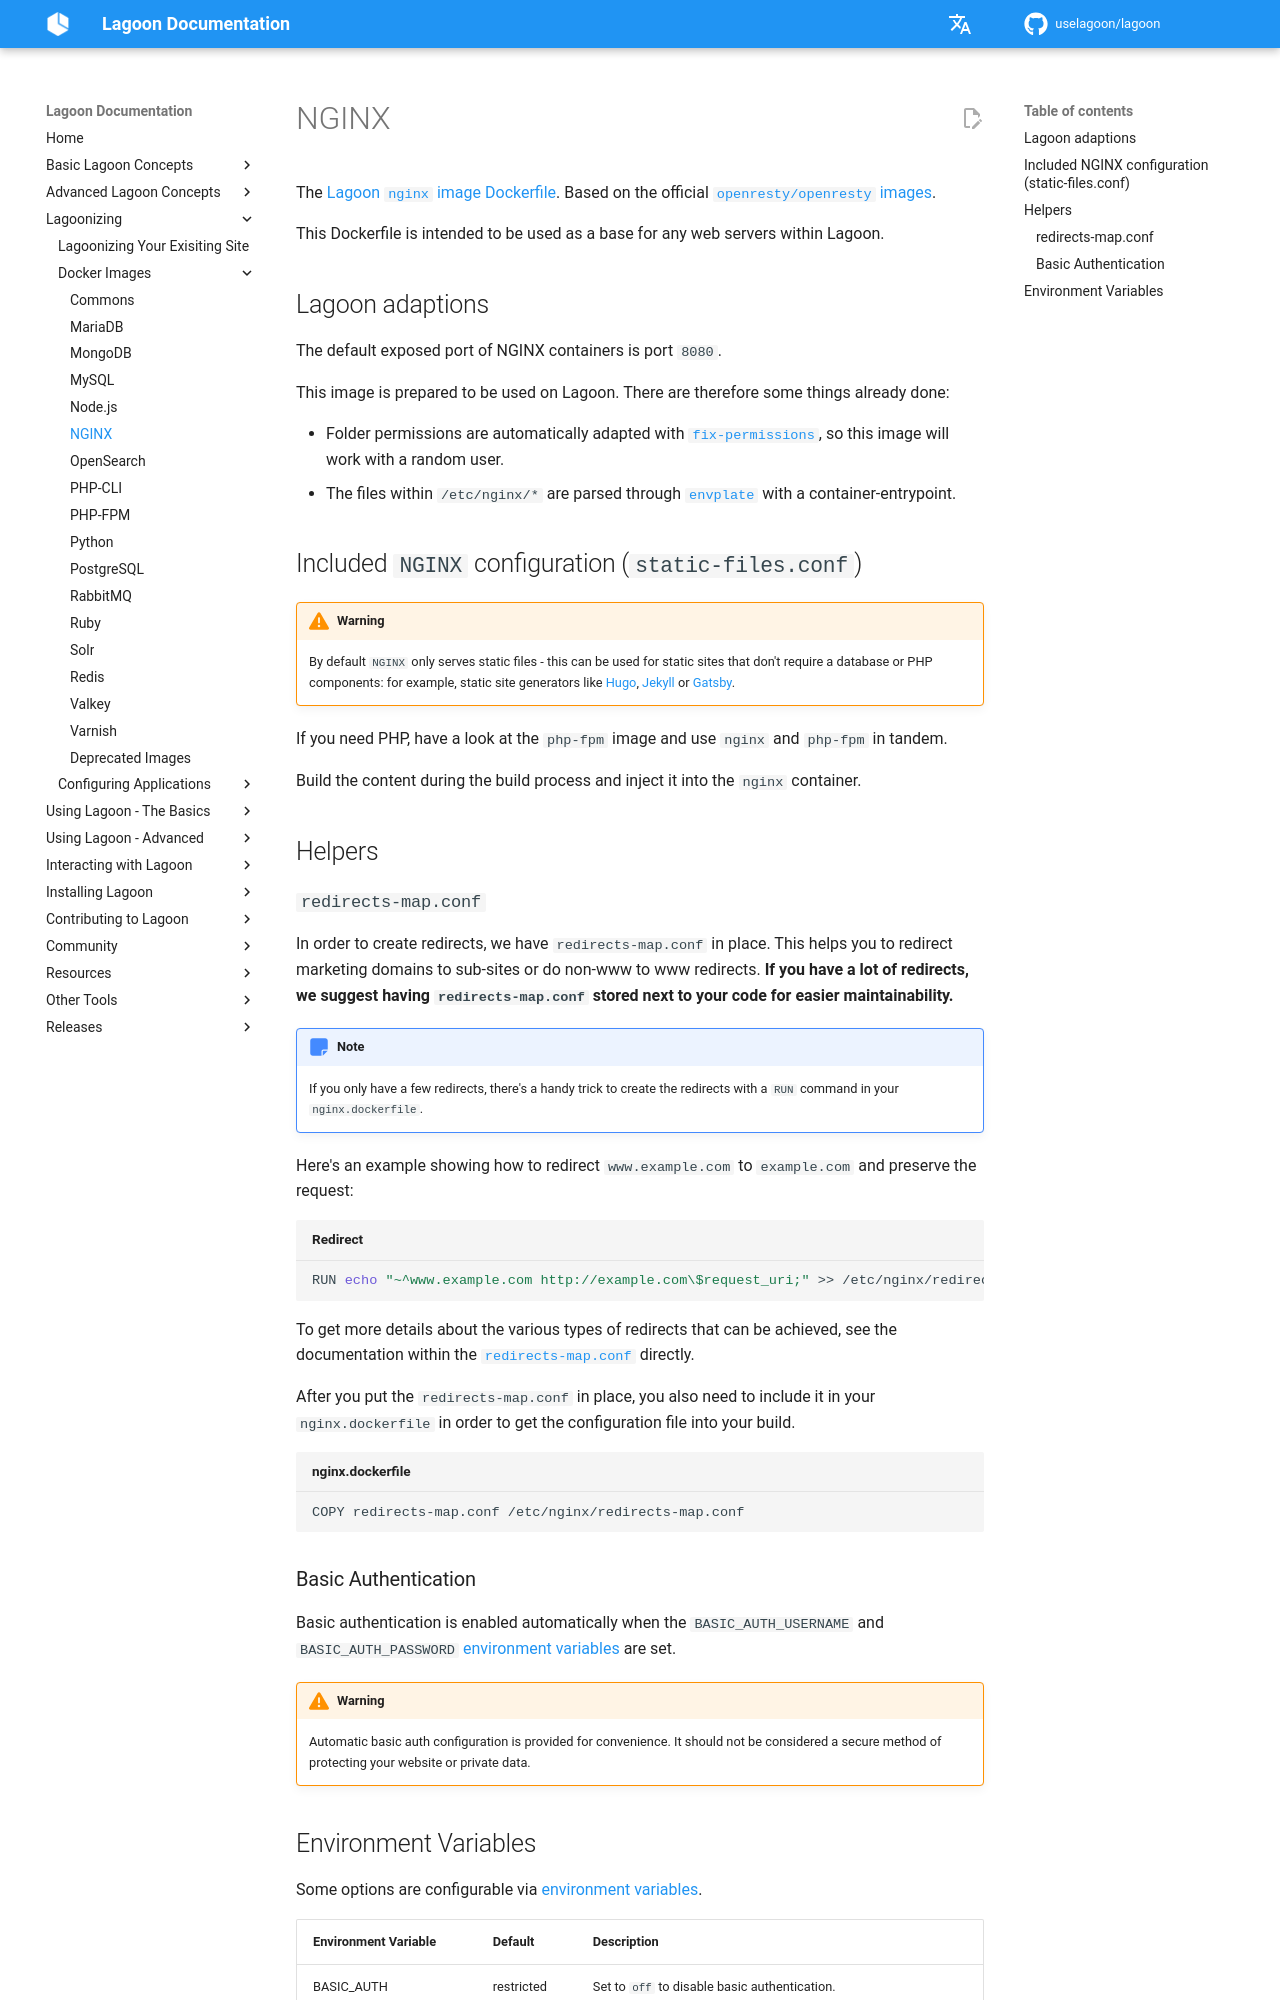

repository: uselagoon/lagoon · page: docker-images/nginx/index.html · generator: mkdocs

# NGINX

The [Lagoon `nginx` image Dockerfile](https://github.com/uselagoon/lagoon-images/blob/main/images/nginx/Dockerfile). Based on the official [`openresty/openresty` images](https://hub.docker.com/r/openresty/openresty/).

This Dockerfile is intended to be used as a base for any web servers within Lagoon.

## Lagoon adaptions

The default exposed port of NGINX containers is port `8080`.

This image is prepared to be used on Lagoon. There are therefore some things already done:

* Folder permissions are automatically adapted with [`fix-permissions`](https://github.com/uselagoon/lagoon-images/blob/main/images/commons/fix-permissions), so this image will work with a random user.
* The files within `/etc/nginx/*` are parsed through [`envplate`](https://github.com/kreuzwerker/envplate) with a container-entrypoint.

## Included `NGINX` configuration \(`static-files.conf`\)

!!! warning
    By default `NGINX` only serves static files - this can be used for static sites that don't require a database or PHP components: for example, static site generators like [Hugo](https://gohugo.io/), [Jekyll](https://jekyllrb.com/) or [Gatsby](https://www.gatsbyjs.org/).

If you need PHP, have a look at the `php-fpm` image and use `nginx` and `php-fpm` in tandem.

Build the content during the build process and inject it into the `nginx` container.

## Helpers

### `redirects-map.conf`

In order to create redirects, we have `redirects-map.conf` in place. This helps you to redirect marketing domains to sub-sites or do non-www to www redirects. **If you have a lot of redirects, we suggest having `redirects-map.conf` stored next to your code for easier maintainability.**

!!! Note
    If you only have a few redirects, there's a handy trick to create the redirects with a `RUN` command in your `nginx.dockerfile`.

Here's an example showing how to redirect `www.example.com` to `example.com` and preserve the request:

```bash title="Redirect"
RUN echo "~^www.example.com http://example.com\$request_uri;" >> /etc/nginx/redirects-map.conf
```

To get more details about the various types of redirects that can be achieved, see the documentation within the [`redirects-map.conf`](https://github.com/uselagoon/lagoon-images/blob/main/images/nginx/redirects-map.conf) directly.

After you put the `redirects-map.conf` in place, you also need to include it in your `nginx.dockerfile` in order to get the configuration file into your build.

```bash title="nginx.dockerfile"
COPY redirects-map.conf /etc/nginx/redirects-map.conf
```

### Basic Authentication

Basic authentication is enabled automatically when the `BASIC_AUTH_USERNAME`
and `BASIC_AUTH_PASSWORD` [environment
variables](../concepts-advanced/environment-variables.md) are set.

!!! warning
    Automatic basic auth configuration is provided for convenience. It should not be considered a secure method of protecting your website or private data.
